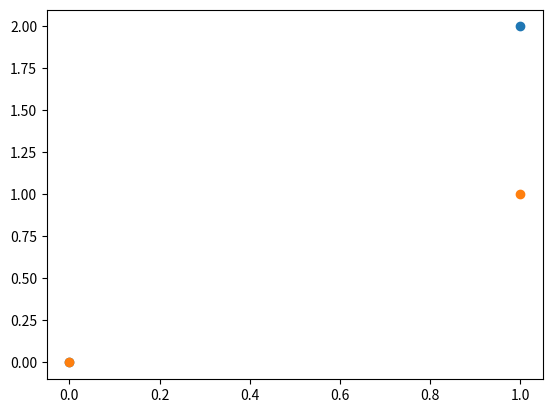

The script that saved this image:
import matplotlib.pyplot as plt

x = [0,1]
y = [0,1]
z = [0,2]
plt.scatter(x,z)
plt.scatter(x,y)

plt.show()

print('ciao')